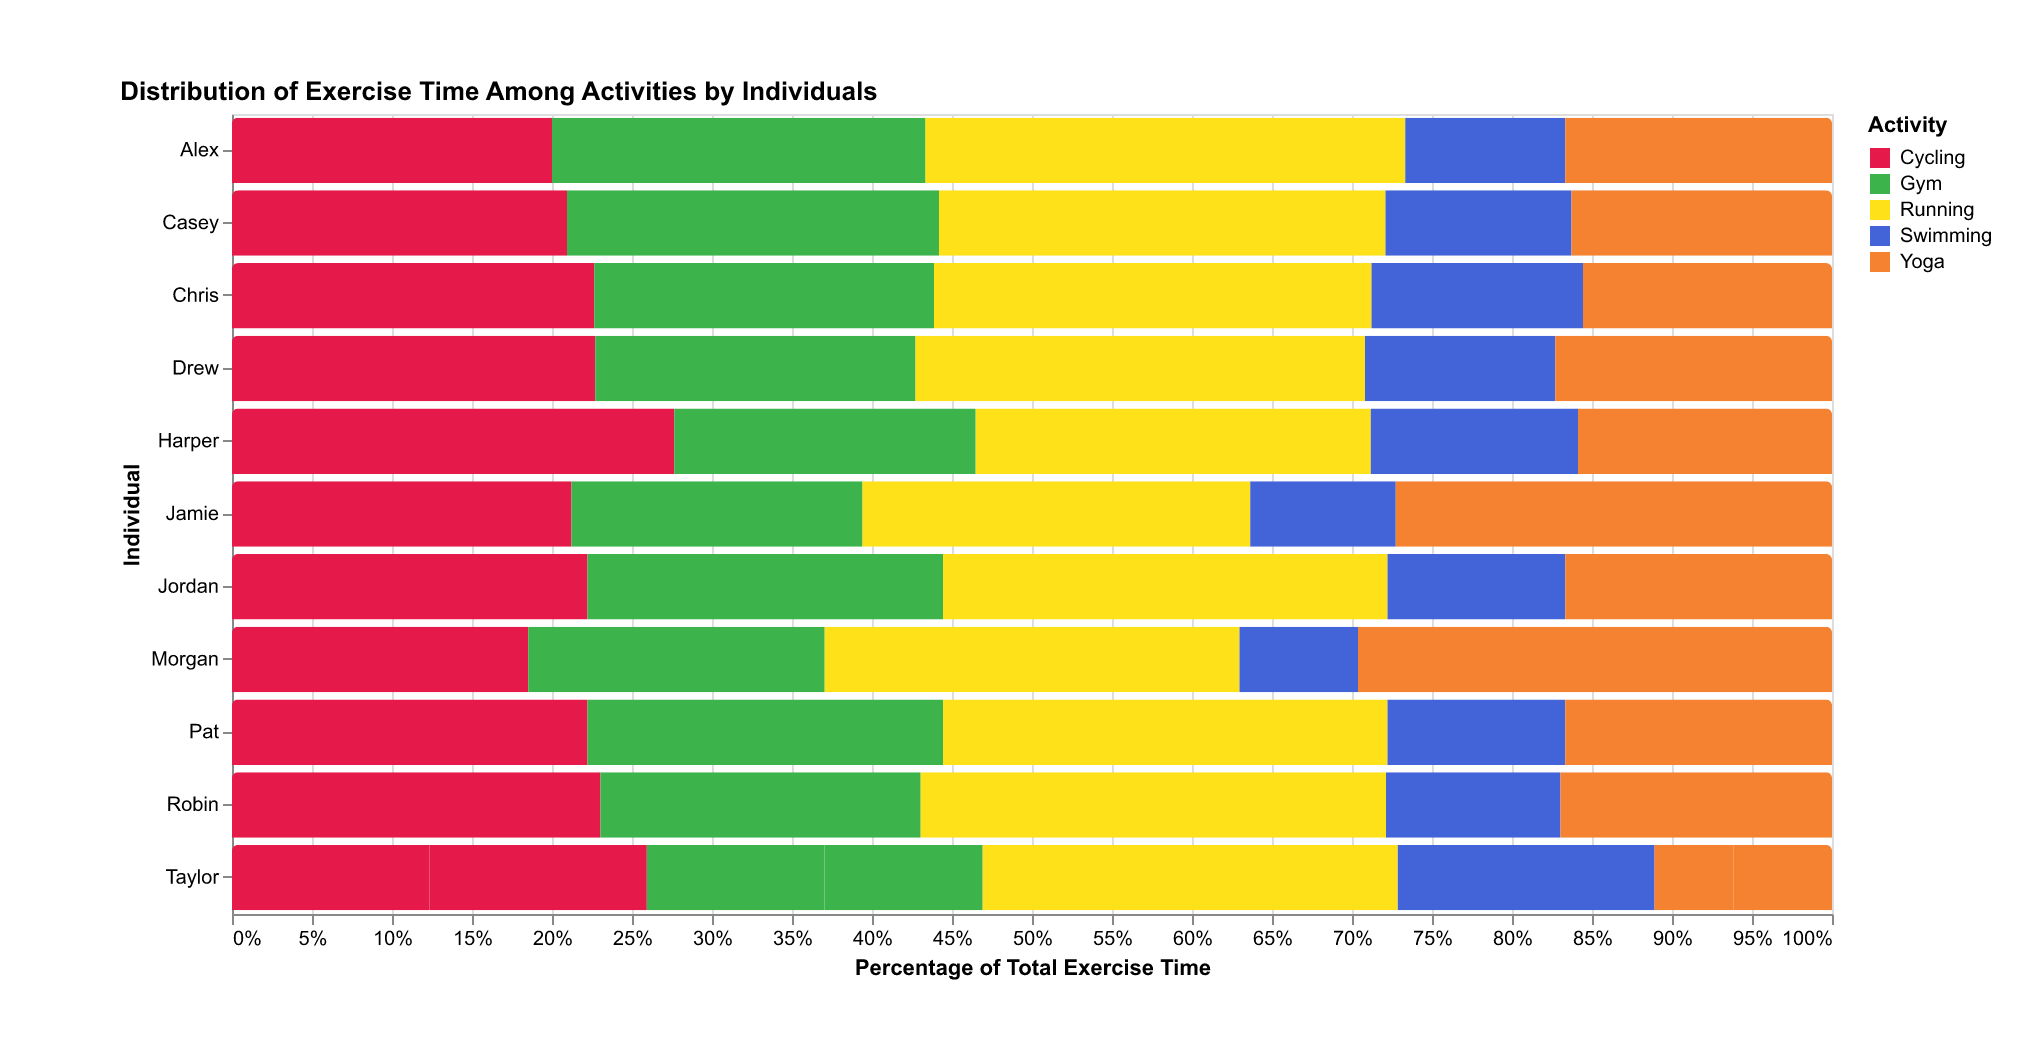

Values plotted in this chart, from the file beside it:
Individual, Running, Cycling, Swimming, Yoga, Gym
Alex, 45, 30, 15, 25, 35
Jordan, 50, 40, 20, 30, 40
Casey, 60, 45, 25, 35, 50
Taylor, 55, 50, 30, 20, 45
Jamie, 40, 35, 15, 45, 30
Robin, 48, 38, 18, 28, 33
Drew, 52, 42, 22, 32, 37
Morgan, 35, 25, 10, 40, 25
Taylor, 50, 55, 35, 25, 40
Harper, 42, 47, 22, 27, 32
Chris, 58, 48, 28, 33, 45
Pat, 50, 40, 20, 30, 40
